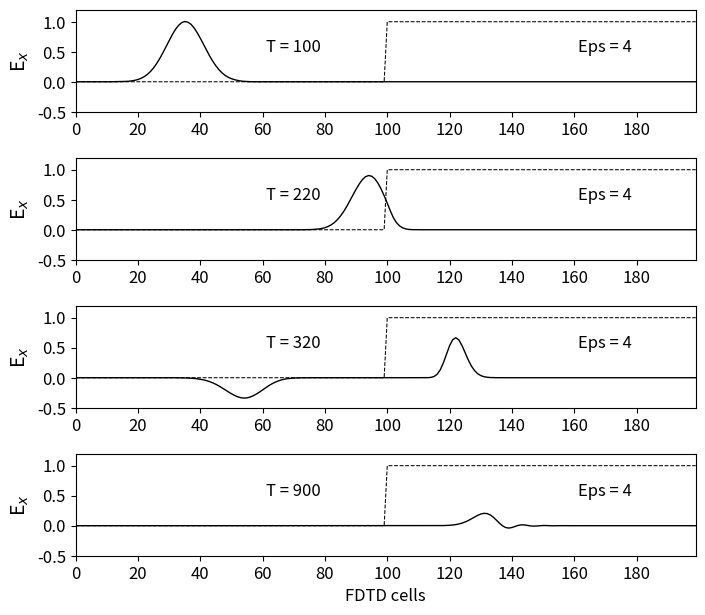

Write the Python code that produced this figure.
"""
fd3d_1_3.py: 1D FDTD
Simulation of a pulse hitting a dielectric medium
"""
import numpy as np
from math import exp
from matplotlib import pyplot as plt

ke = 200
ex = np.zeros(ke)
hy = np.zeros(ke)
t0 = 40
spread = 12

boundary_low = [0, 0]
boundary_high = [0, 0]

# Create Dielectric Profile
cb = np.ones(ke)
cb = 0.5 * cb
cb_start = 100
epsilon = 4
cb[cb_start:] = 0.5 / epsilon

nsteps = 1000

# Dictionary to keep track of desired points for plotting
plotting_points = [
    {'num_steps': 100, 'data_to_plot': None, 'label': ''},
    {'num_steps': 220, 'data_to_plot': None, 'label': ''},
    {'num_steps': 320, 'data_to_plot': None, 'label': ''},
    {'num_steps': 900, 'data_to_plot': None, 'label': 'FDTD cells'}
]
# Main FDTD Loop
for time_step in range(1, nsteps + 1):
    # Calculate the Ex field
    for k in range(1, ke):
        ex[k] = ex[k] + cb[k] * (hy[k - 1] - hy[k])

    # Put a Gaussian pulse at the low end
    pulse = exp(-0.5 * ((t0 - time_step) / spread) ** 2)
    ex[5] = pulse + ex[5]

    # Absorbing Boundary Conditions
    ex[0] = boundary_low.pop(0)
    boundary_low.append(ex[1])
    ex[ke - 1] = boundary_high.pop(0)
    boundary_high.append(ex[ke - 2])

    # Calculate the Hy field
    for k in range(ke - 1):
        hy[k] = hy[k] + 0.5 * (ex[k] - ex[k + 1])

    # Save data at certain points for later plotting
    for plotting_point in plotting_points:
        if time_step == plotting_point['num_steps']:
            plotting_point['data_to_plot'] = np.copy(ex)

# Plot the outputs as shown in Fig. 1.4
plt.rcParams['font.size'] = 12
fig = plt.figure(figsize=(8, 7))

def plot_e_field(data, timestep, epsilon, cb, label):
    """Plot of E field at a single time step"""
    plt.plot(data, color='k', linewidth=1)
    plt.ylabel('E$_x$', fontsize='14')
    plt.xticks(np.arange(0, 199, step=20))
    plt.xlim(0, 199)
    plt.yticks(np.arange(-0.5, 1.2, step=0.5))
    plt.ylim(-0.5, 1.2)
    plt.text(70, 0.5, 'T = {}'.format(timestep),
    horizontalalignment='center')
    plt.plot((0.5 / cb - 1) / 3, 'k--', linewidth=0.75)
    # The math on cb above is just for scaling
    plt.text(170, 0.5, 'Eps = {}'.format(epsilon),
    horizontalalignment='center')
    plt.xlabel('{}'.format(label))

# Plot the E field at each of the time steps saved earlier
for subplot_num, plotting_point in enumerate(plotting_points):
    ax = fig.add_subplot(4, 1, subplot_num + 1)
    plot_e_field(plotting_point['data_to_plot'],
    plotting_point['num_steps'], epsilon, cb,
    plotting_point['label'])

plt.subplots_adjust(bottom=0.1, hspace=0.45)
plt.show()